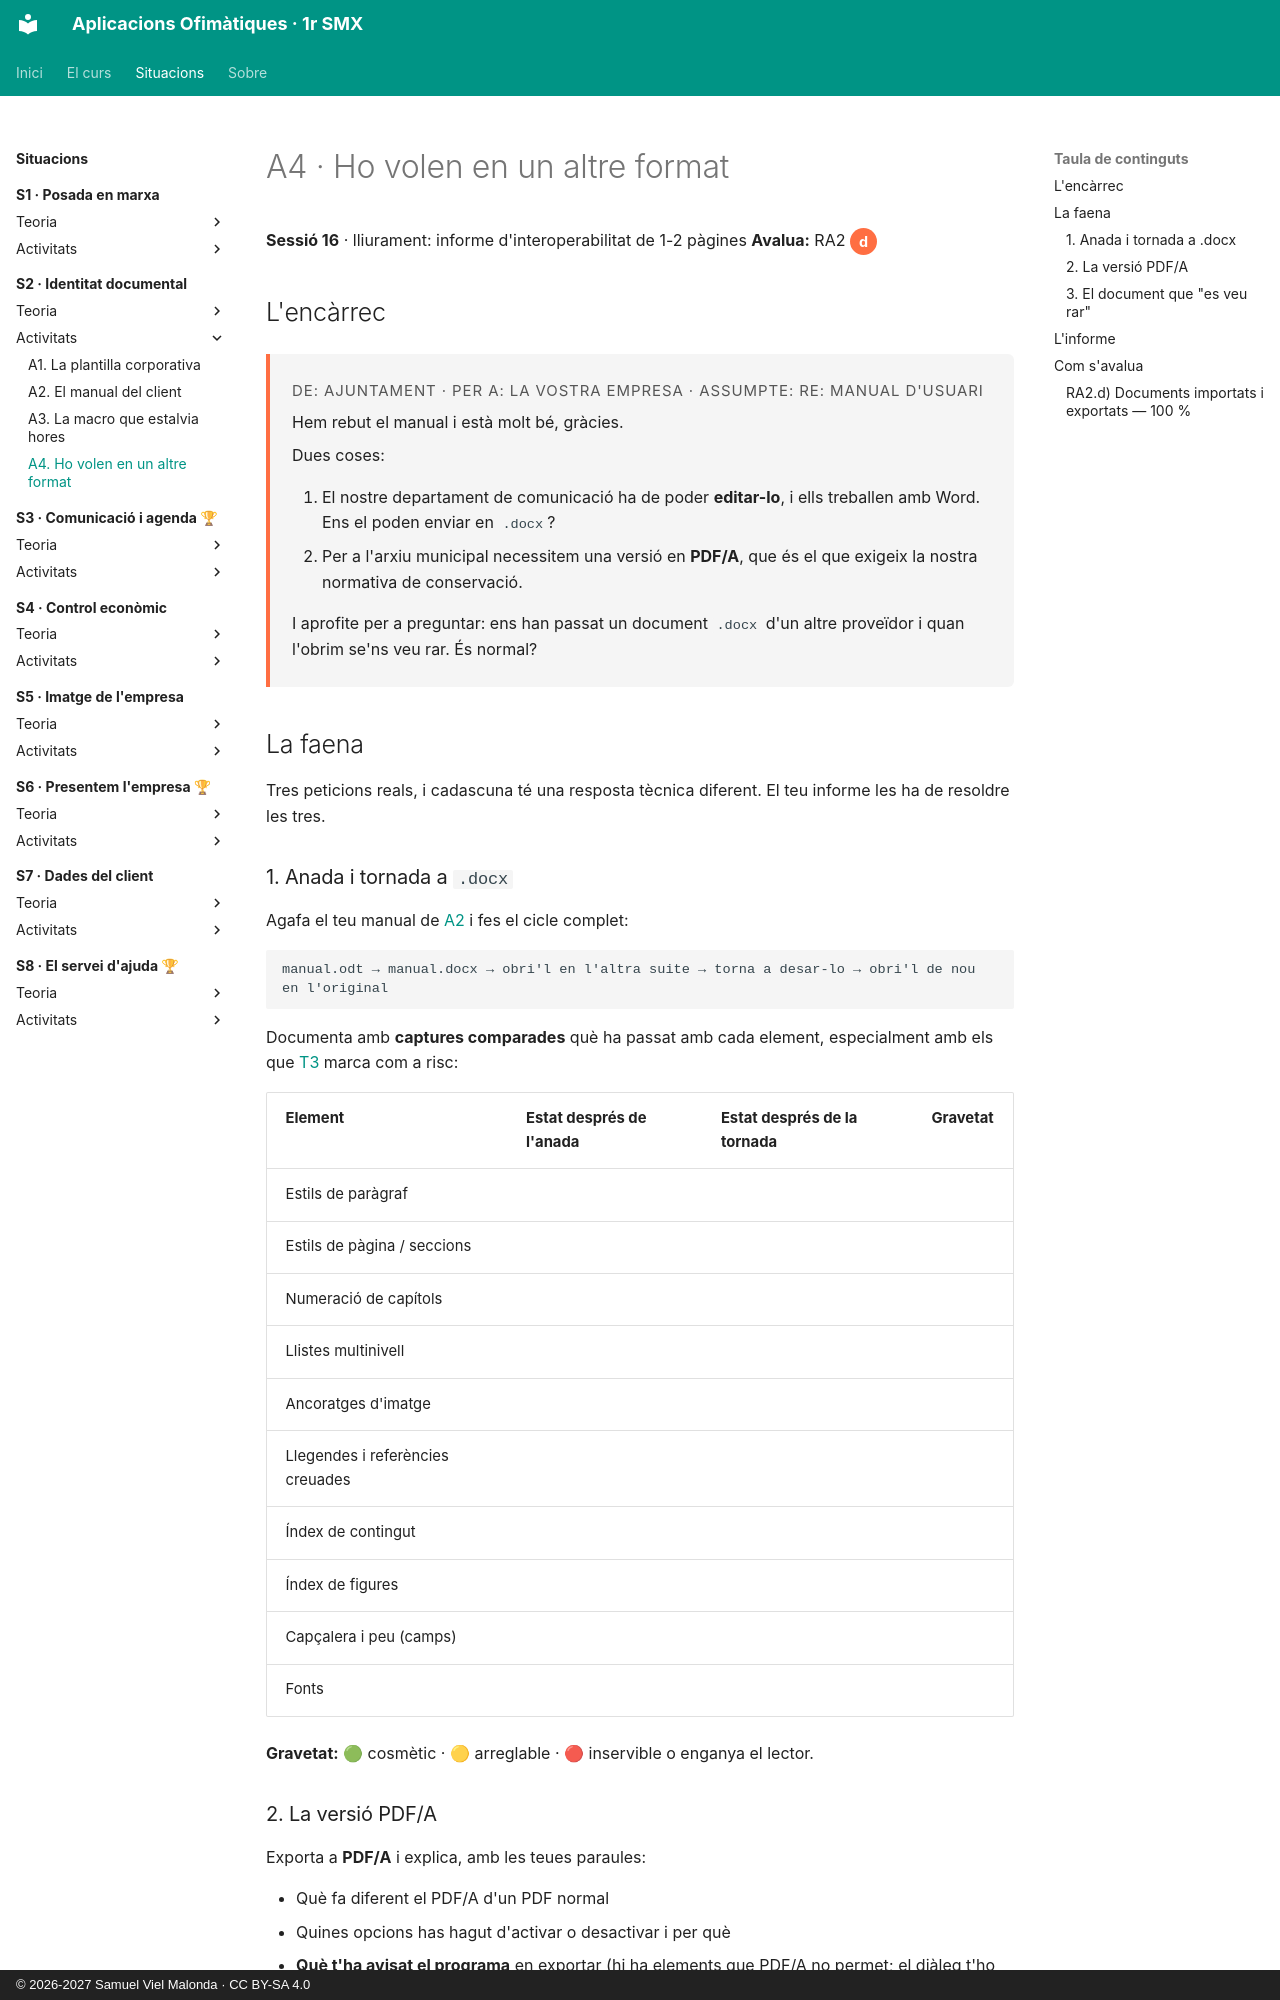

repository: samuelviel/AOF_SMX_2627 · page: S2_Identitat_documental/activitats/A4_interoperabilitat/index.html · generator: mkdocs · copyright: © 2026-2027 Samuel Viel Malonda · CC BY-SA 4.0

# A4 · Ho volen en un altre format

**Sessió 16** · lliurament: informe d'interoperabilitat de 1-2 pàgines
**Avalua:** RA2 <span class="ca">d</span>

## L'encàrrec

<div class="encarrec" markdown>
<p class="meta">De: Ajuntament · Per a: la vostra empresa · Assumpte: RE: manual d'usuari</p>

Hem rebut el manual i està molt bé, gràcies.

Dues coses:

1. El nostre departament de comunicació ha de poder **editar-lo**, i ells treballen amb Word. Ens el poden enviar en `.docx`?
2. Per a l'arxiu municipal necessitem una versió en **PDF/A**, que és el que exigeix la nostra normativa de conservació.

I aprofite per a preguntar: ens han passat un document `.docx` d'un altre proveïdor i quan l'obrim se'ns veu rar. És normal?
</div>

## La faena

Tres peticions reals, i cadascuna té una resposta tècnica diferent. El teu informe les ha de resoldre les tres.

### 1. Anada i tornada a `.docx`

Agafa el teu manual de [A2](A2_manual.md) i fes el cicle complet:

```
manual.odt → manual.docx → obri'l en l'altra suite → torna a desar-lo → obri'l de nou en l'original
```

Documenta amb **captures comparades** què ha passat amb cada element, especialment amb els que [T3](../teoria/3_objectes.md) marca com a risc:

| Element | Estat després de l'anada | Estat després de la tornada | Gravetat |
| --- | --- | --- | --- |
| Estils de paràgraf | | | |
| Estils de pàgina / seccions | | | |
| Numeració de capítols | | | |
| Llistes multinivell | | | |
| Ancoratges d'imatge | | | |
| Llegendes i referències creuades | | | |
| Índex de contingut | | | |
| Índex de figures | | | |
| Capçalera i peu (camps) | | | |
| Fonts | | | |

**Gravetat:** 🟢 cosmètic · 🟡 arreglable · 🔴 inservible o enganya el lector.

### 2. La versió PDF/A

Exporta a **PDF/A** i explica, amb les teues paraules:

- Què fa diferent el PDF/A d'un PDF normal
- Quines opcions has hagut d'activar o desactivar i per què
- **Què t'ha avisat el programa** en exportar (hi ha elements que PDF/A no permet; el diàleg t'ho dirà)
- Per què una administració exigeix precisament este format

Comprova que el resultat manté els **marcadors** i el **text alternatiu**.

### 3. El document que "es veu rar"

Et donaré un `.docx` preparat que es veu malament en obrir-lo. Diagnostica'l amb el mètode de [S1/T4](../../S1_Posada_marxa/teoria/4_documentar.md) i digues:

- Què concretament es veu diferent
- Per què passa
- Què li respondries **al client** (no a un tècnic)
